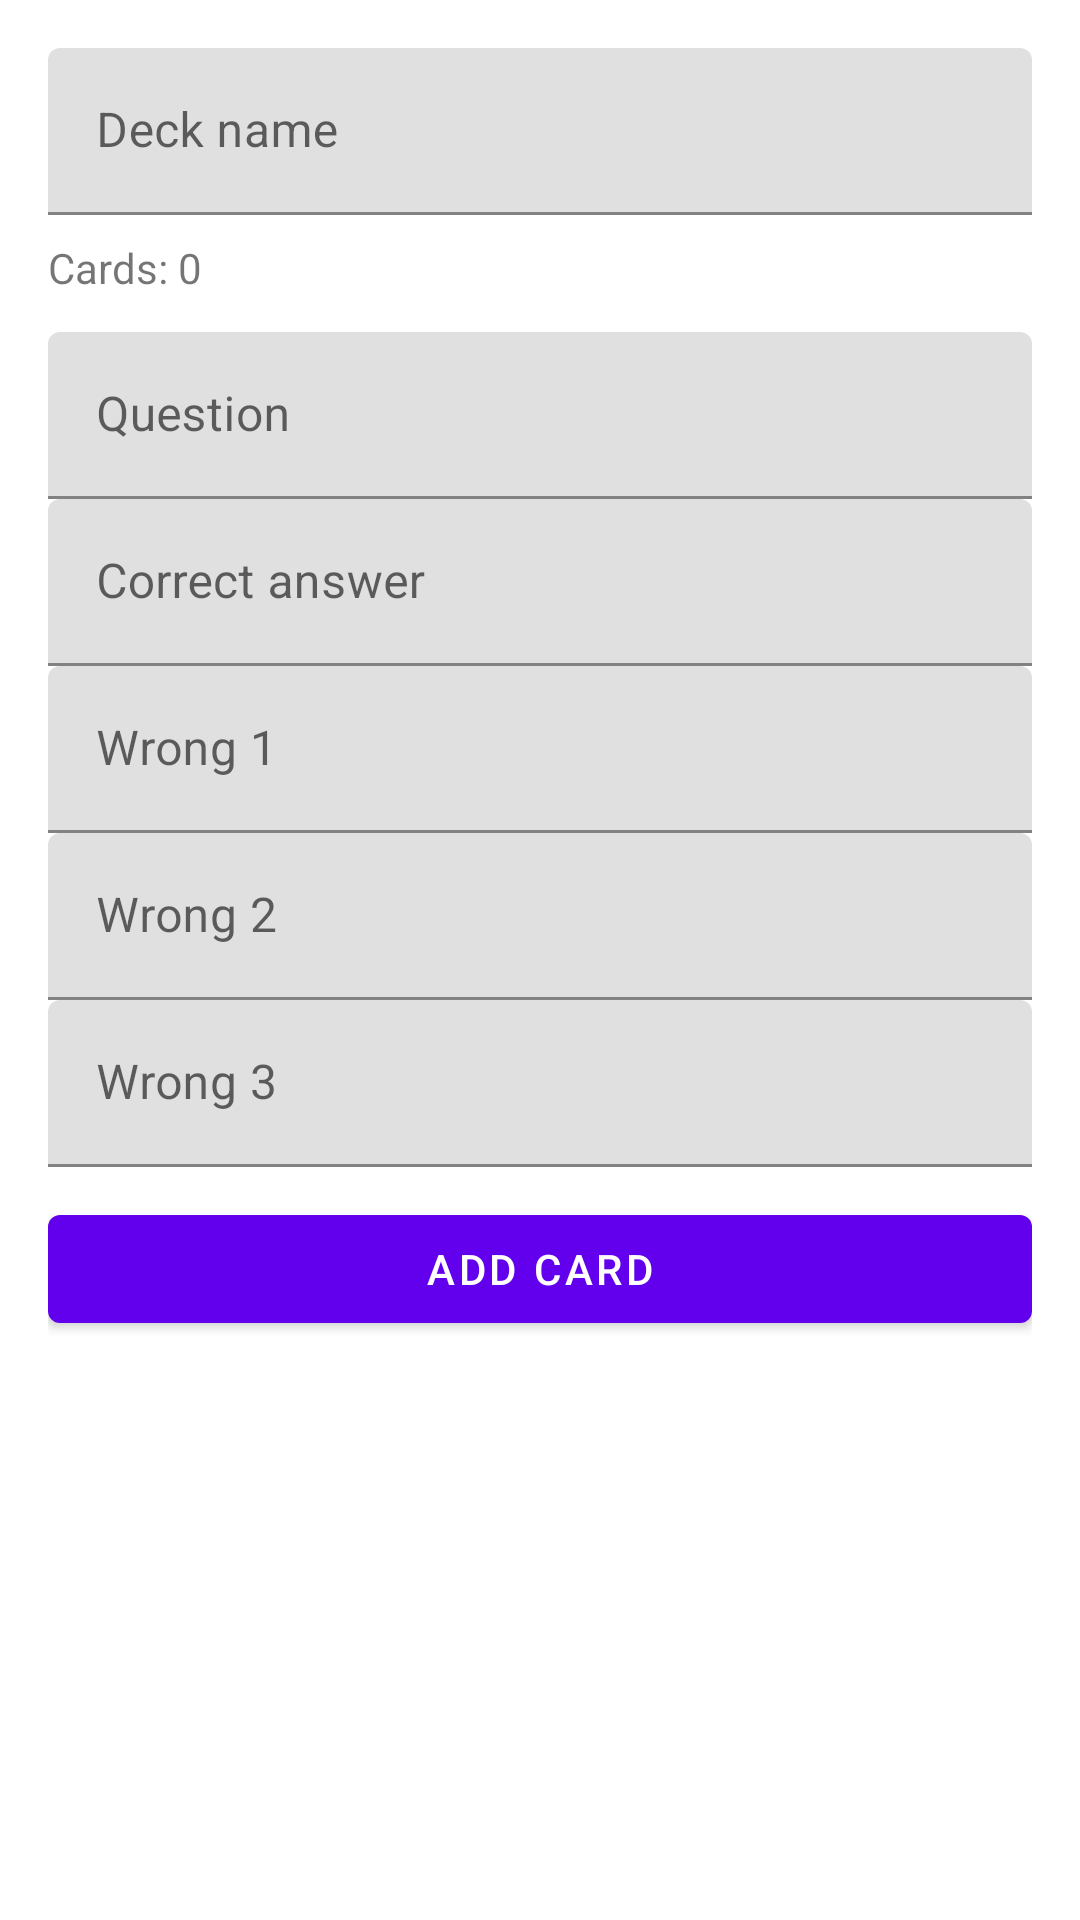

Layout XML and referenced resources for this Android screen:
<!-- AndroidManifest.xml: application theme Theme.Flashcard -->
<!-- res/layout/activity_create_deck.xml -->
<?xml version="1.0" encoding="utf-8"?>
<layout xmlns:android="http://schemas.android.com/apk/res/android"
    xmlns:app="http://schemas.android.com/apk/res-auto">

    <androidx.core.widget.NestedScrollView
        android:layout_width="match_parent"
        android:layout_height="match_parent"
        android:padding="16dp">

        <LinearLayout
            android:layout_width="match_parent"
            android:layout_height="wrap_content"
            android:orientation="vertical">

            <com.google.android.material.textfield.TextInputLayout
                android:layout_width="match_parent"
                android:layout_height="wrap_content"
                android:hint="Deck name">

                <com.google.android.material.textfield.TextInputEditText
                    android:id="@+id/etDeckName"
                    android:layout_width="match_parent"
                    android:layout_height="wrap_content" />
            </com.google.android.material.textfield.TextInputLayout>

            <TextView
                android:id="@+id/tvCount"
                android:layout_width="wrap_content"
                android:layout_height="wrap_content"
                android:layout_marginTop="8dp"
                android:text="Cards: 0" />

            <com.google.android.material.textfield.TextInputLayout
                android:layout_width="match_parent"
                android:layout_height="wrap_content"
                android:layout_marginTop="12dp"
                android:hint="Question">

                <com.google.android.material.textfield.TextInputEditText
                    android:id="@+id/etQuestion"
                    android:layout_width="match_parent"
                    android:layout_height="wrap_content" />
            </com.google.android.material.textfield.TextInputLayout>

            <com.google.android.material.textfield.TextInputLayout
                android:layout_width="match_parent"
                android:layout_height="wrap_content"
                android:hint="Correct answer">

                <com.google.android.material.textfield.TextInputEditText
                    android:id="@+id/etCorrect"
                    android:layout_width="match_parent"
                    android:layout_height="wrap_content" />
            </com.google.android.material.textfield.TextInputLayout>

            <com.google.android.material.textfield.TextInputLayout
                android:layout_width="match_parent"
                android:layout_height="wrap_content"
                android:hint="Wrong 1">

                <com.google.android.material.textfield.TextInputEditText
                    android:id="@+id/etWrong1"
                    android:layout_width="match_parent"
                    android:layout_height="wrap_content" />
            </com.google.android.material.textfield.TextInputLayout>

            <com.google.android.material.textfield.TextInputLayout
                android:layout_width="match_parent"
                android:layout_height="wrap_content"
                android:hint="Wrong 2">

                <com.google.android.material.textfield.TextInputEditText
                    android:id="@+id/etWrong2"
                    android:layout_width="match_parent"
                    android:layout_height="wrap_content" />
            </com.google.android.material.textfield.TextInputLayout>

            <com.google.android.material.textfield.TextInputLayout
                android:layout_width="match_parent"
                android:layout_height="wrap_content"
                android:hint="Wrong 3">

                <com.google.android.material.textfield.TextInputEditText
                    android:id="@+id/etWrong3"
                    android:layout_width="match_parent"
                    android:layout_height="wrap_content" />
            </com.google.android.material.textfield.TextInputLayout>

            <com.google.android.material.button.MaterialButton
                android:id="@+id/btnAddCard"
                android:layout_width="match_parent"
                android:layout_height="wrap_content"
                android:layout_marginTop="10dp"
                android:text="Add card" />

            <androidx.recyclerview.widget.RecyclerView
                android:id="@+id/rvDraftCards"
                android:layout_width="match_parent"
                android:layout_height="260dp"
                android:layout_marginTop="10dp"
                android:overScrollMode="never" />

            <com.google.android.material.button.MaterialButton
                android:id="@+id/btnSaveDeck"
                android:layout_width="match_parent"
                android:layout_height="wrap_content"
                android:layout_marginTop="12dp"
                android:text="Save deck" />

        </LinearLayout>
    </androidx.core.widget.NestedScrollView>
</layout>
<!-- resources referenced by this layout -->
<resources>
  <style name="Theme.Flashcard" parent="Theme.MaterialComponents.Light.NoActionBar" />
</resources>
